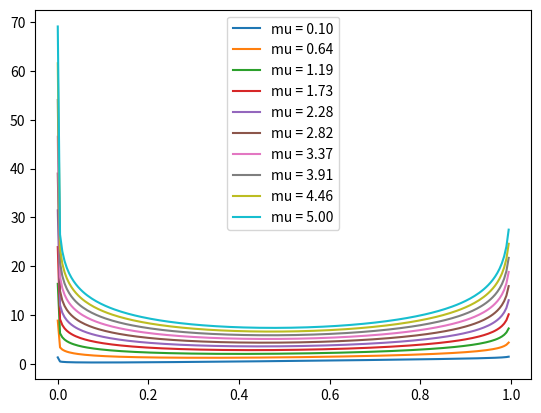

Here is the Python script that generated this plot:
import numpy as np
import matplotlib.pyplot as plt


def p(x1, x2):
    return x - x1 * (np.log(x2) + np.log(1 - x2))


## Problem 5
mu = np.linspace(0.1, 5, 10)
delta = 0.005
x = np.arange(1e-6, 1 - 1e-6, delta)

for mui in mu:
    plt.plot(x, p(mui, x), label='mu = %.2f' % mui)

plt.legend()
plt.show()
